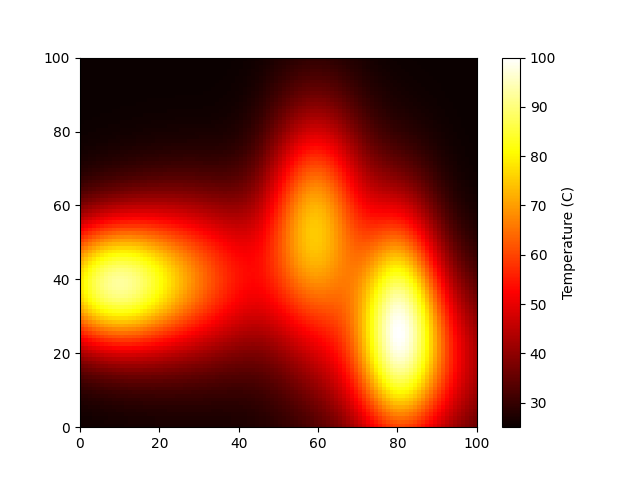

Source data for this figure (header and first rows):
2.567434344092937692e+01, 2.572320254574887599e+01, 2.577248528669600702e+01, 2.582194634596584137e+01, 2.587134917413787250e+01, 2.592046934328102381e+01, 2.596909693396739982e+01, 2.601703787646615140e+01, 2.606411423939338690e+01, 2.611016353530651557e+01, 2.615503718704700020e+01, 2.619859836596457114e+01, 2.624071946882417805e+01, 2.628127954032185443e+01, 2.632016196994733548e+01, 2.635725279400838161e+01, 2.639243991603124684e+01, 2.642561352301996891e+01, 2.645666792411063639e+01, 2.648550497604234621e+01, 2.651203919140036902e+01, 2.653620455589222615e+01, 2.655796301487979960e+01, 2.657731453105909480e+01
2.583206721908488035e+01, 2.589074383114488143e+01, 2.594964930781360835e+01, 2.600846951596999190e+01, 2.606690553118419018e+01, 2.612467823700660219e+01, 2.618153161016605779e+01, 2.623723457300100392e+01, 2.629158138872329786e+01, 2.634439067404155210e+01, 2.639550320069955802e+01, 2.644477874606180734e+01, 2.649209232695481120e+01, 2.653733020549255173e+01, 2.658038608691845539e+01, 2.662115793563116029e+01, 2.665954581644592736e+01, 2.669545112558734345e+01, 2.672877751346781849e+01, 2.675943372398571896e+01, 2.678733848888333569e+01, 2.681242752708089938e+01, 2.683466261405494535e+01, 2.685404261050222274e+01
2.602321612853236843e+01, 2.609348571823336371e+01, 2.616369265869021987e+01, 2.623343735504785457e+01, 2.630234408833415216e+01, 2.637006721909475715e+01, 2.643629563324028453e+01, 2.650075526057196740e+01, 2.656320961732640029e+01, 2.662345845148704981e+01, 2.668133469520014600e+01, 2.673670004402460521e+01, 2.678943958017478622e+01, 2.683945592984739648e+01, 2.688666348837913489e+01, 2.693098325872168175e+01, 2.697233882826791174e+01, 2.701065395852720386e+01, 2.704585218585176776e+01, 2.707785873552745670e+01, 2.710660494352536887e+01, 2.713203526812596422e+01, 2.715411686531497537e+01, 2.717285160404511402e+01
2.625374361373217269e+01, 2.633765180359548097e+01, 2.642108349388393052e+01, 2.650353371262220037e+01, 2.658453278686391030e+01, 2.666365458731436888e+01, 2.674052245549711770e+01, 2.681481257850246536e+01, 2.688625473023173384e+01, 2.695463046087480308e+01, 2.701976897755805851e+01, 2.708154110803018710e+01, 2.713985186601834343e+01, 2.719463223311453248e+01, 2.724583083155578223e+01, 2.729340618153485565e+01, 2.733732021517369404e+01, 2.737753365946040063e+01, 2.741400380753048083e+01, 2.744668507923784162e+01, 2.747553263724377715e+01, 2.750050918389143106e+01, 2.752159492677340680e+01, 2.753880057571935680e+01
2.653033324404747262e+01, 2.663022347329504669e+01, 2.672907129178690511e+01, 2.682624272946187460e+01, 2.692115390415694520e+01, 2.701328183373035330e+01, 2.710217223194765168e+01, 2.718744397012199698e+01, 2.726879008099940904e+01, 2.734597538789138582e+01, 2.741883104728007226e+01, 2.748724648362829370e+01, 2.755115935839739905e+01, 2.761054434066709717e+01, 2.766540152633286453e+01, 2.771574538203102023e+01, 2.776159506780132347e+01, 2.780296692187911489e+01, 2.783986977823970221e+01, 2.787230364185971254e+01, 2.790026207948559289e+01, 2.792373850744575137e+01, 2.794273638499839763e+01, 2.795728316271382141e+01
2.686040035829455164e+01, 2.697894086570346062e+01, 2.709568699148664095e+01, 2.720984799849633617e+01, 2.732070208487828467e+01, 2.742761039173314686e+01, 2.753002713058402051e+01, 2.762750540852719183e+01, 2.771969857305997920e+01, 2.780635715854749535e+01, 2.788732177548449798e+01, 2.796251252531064324e+01, 2.803191573181866758e+01, 2.809556894173259067e+01, 2.815354525174992162e+01, 2.820593806128665904e+01, 2.825284732795865139e+01, 2.829436831974896194e+01, 2.833058372146279069e+01, 2.836155977474019707e+01, 2.838734692452476338e+01, 2.840798522580316288e+01, 2.842351454788424903e+01, 2.843398941307494354e+01
2.725206774214865746e+01, 2.739227678970240731e+01, 2.752971513744276422e+01, 2.766340293071285572e+01, 2.779245293164090214e+01, 2.791608846344990269e+01, 2.803365641649025619e+01, 2.814463476484740312e+01, 2.824863434662098527e+01, 2.834539498582288175e+01, 2.843477635865723485e+01, 2.851674431080141758e+01, 2.859135359558760214e+01, 2.865872820888846206e+01, 2.871904063234449112e+01, 2.877249135471705799e+01, 2.881929001963015224e+01, 2.885963945053424595e+01, 2.889372363951797240e+01, 2.892170056928798871e+01, 2.894370048424505981e+01, 2.895982995589987752e+01, 2.897018181870157960e+01, 2.897485080162526216e+01
2.771410966861929381e+01, 2.787937772157997074e+01, 2.804063198190747386e+01, 2.819666613962897372e+01, 2.834639587196557997e+01, 2.848888158944291149e+01, 2.862334495983412808e+01, 2.874917850063150482e+01, 2.886594790727958681e+01, 2.897338718737393748e+01, 2.907138707497373886e+01, 2.915997757823939907e+01, 2.923930584349685802e+01, 2.930961077867770115e+01, 2.937119605303084668e+01, 2.942440316840275472e+01, 2.946958627749822313e+01, 2.950709031066871546e+01, 2.953723377583419563e+01, 2.956029733264368886e+01, 2.957651893257012432e+01, 2.958609598423376497e+01, 2.958919467091058664e+01, 2.958596623583351004e+01
2.825585880369887093e+01, 2.844996618596534788e+01, 2.863850368687188208e+01, 2.881999585911843198e+01, 2.899312522858868846e+01, 2.915676084129658108e+01, 2.930997904435189838e+01, 2.945207559979520440e+01, 2.958256869292409874e+01, 2.970119289300473042e+01, 2.980788462284027318e+01, 2.990276016281945459e+01, 2.998608762492687063e+01, 3.005825465702620392e+01, 3.011973385787982593e+01, 3.017104798674979804e+01, 3.021273703435698010e+01, 3.024532908936540565e+01, 3.026931669938374370e+01, 3.028514010757708164e+01, 3.029317837030254879e+01, 3.029374895551213243e+01, 3.028711601409444043e+01, 3.027350713253710168e+01
2.888707101741101013e+01, 2.911419938835166121e+01, 2.933383935123300290e+01, 2.954419801231742326e+01, 2.974368403923639903e+01, 2.993094314976124792e+01, 3.010488399476316346e+01, 3.026469330384081147e+01, 3.040983972691476822e+01, 3.054006641189688054e+01, 3.065537296936504674e+01, 3.075598805133647673e+01, 3.084233427626324442e+01, 3.091498763477348177e+01, 3.097463378629521813e+01, 3.102202379050850212e+01, 3.105793180474538673e+01, 3.108311712457634002e+01, 3.109829266525383318e+01, 3.110410160015983649e+01, 3.110110341888312746e+01, 3.108977017554968114e+01, 3.107049320155433847e+01, 3.104360008719557129e+01
2.961774409983163991e+01, 2.988247996607202950e+01, 3.013739462338973851e+01, 3.038032361372962242e+01, 3.060935626047944424e+01, 3.082287938760160273e+01, 3.101960925967248173e+01, 3.119861033737709022e+01, 3.135930012763232710e+01, 3.150144014421373129e+01, 3.162511373762623634e+01, 3.173069225516451652e+01, 3.181879160943341489e+01, 3.189022182776407988e+01, 3.194593249650220912e+01, 3.198695718458017012e+01, 3.201435992389191654e+01, 3.202918664608892385e+01, 3.203242414463186805e+01, 3.202496867549834292e+01, 3.200760576566099758e+01, 3.198100220549240902e+01, 3.194571060055037037e+01, 3.190218628763100384e+01
3.045788779965698723e+01, 3.076521619971554244e+01, 3.105992318431304966e+01, 3.133941275296892215e+01, 3.160140458917611284e+01, 3.184398744834471984e+01, 3.206565822196667170e+01, 3.226534494994380964e+01, 3.244241287716543098e+01, 3.259665353852178526e+01, 3.272825775345395272e+01, 3.283777426056094839e+01, 3.292605647146636016e+01, 3.299420042490474003e+01, 3.304347744115435148e+01, 3.307526519097263673e+01, 3.309098089419957489e+01, 3.309202015831395727e+01, 3.307970457773788553e+01, 3.305524067399966981e+01, 3.301969210752677952e+01, 3.297396638173523797e+01, 3.291881653815951125e+01, 3.285485765315218032e+01
3.141724449221796078e+01, 3.177253099089007193e+01, 3.211187541450838268e+01, 3.243218449015304827e+01, 3.273075325762571453e+01, 3.300532971293375795e+01, 3.325416217445253864e+01, 3.347602726736374024e+01, 3.367023740726859415e+01, 3.383662772699515386e+01, 3.397552346576139115e+01, 3.408768985977278732e+01, 3.417426747434868162e+01, 3.423669664446167360e+01, 3.427663520028490041e+01, 3.429587391969941024e+01, 3.429625416087539946e+01, 3.427959189302368515e+01, 3.424761188708197324e+01, 3.420189518979528742e+01, 3.414384223463832768e+01, 3.407465309804879894e+01, 3.399532554766742010e+01, 3.390667070505674019e+01
3.250496212569335341e+01, 3.291392134529192504e+01, 3.330304606974218018e+01, 3.366867456863147368e+01, 3.400761778312565298e+01, 3.431723695360523152e+01, 3.459550057183990646e+01, 3.484101811836379170e+01, 3.505304921564431453e+01, 3.523148809140779036e+01, 3.537682452611048944e+01, 3.549008367424492860e+01, 3.557274822532683345e+01, 3.562666724121076811e+01, 3.565395662072293703e+01, 3.565689646775840771e+01, 3.563783066283432532e+01, 3.559907366960101882e+01, 3.554282907590298635e+01, 3.547112361971758787e+01, 3.538575954273854052e+01, 3.528828711533923013e+01, 3.517999815484769499e+01, 3.506194037891828685e+01
3.372922383292197424e+01, 3.419787294423785795e+01, 3.464217572497909003e+01, 3.505782585889092218e+01, 3.544108671624684348e+01, 3.578888382427995651e+01, 3.609887278677020106e+01, 3.636947961547058839e+01, 3.659991181575235686e+01, 3.679014006073169440e+01, 3.694085180038631222e+01, 3.705337959077795773e+01, 3.712960820426481234e+01, 3.717186561679285006e+01, 3.718280370248661626e+01, 3.716527485987550250e+01, 3.712221083341722760e+01, 3.705650968853694849e+01, 3.697093628164149237e+01, 3.686804069214101531e+01, 3.675009802039202356e+01, 3.661907178190217849e+01, 3.647660192472116591e+01, 3.632401733955501300e+01
3.509684163554794623e+01, 3.563143754327730051e+01, 3.613651400054917673e+01, 3.660703978233664202e+01, 3.703866382697430026e+01, 3.742782452016316341e+01, 3.777183004748516737e+01, 3.806890621323928769e+01, 3.831820973943388253e+01, 3.851980680778340371e+01, 3.867461838217950287e+01, 3.878433553930462097e+01, 3.885130953634405415e+01, 3.887842256596198354e+01, 3.886894601871622257e+01, 3.882639354591581338e+01, 3.875437627377343119e+01, 3.865646717371799923e+01, 3.853608088241876573e+01, 3.839637425055086339e+01, 3.824017166170469295e+01, 3.806991779312818380e+01, 3.788765908219870937e+01, 3.769505380538365102e+01
3.661282487011153819e+01, 3.721978426079227376e+01, 3.779135601215876505e+01, 3.832170047452341777e+01, 3.880578274043311637e+01, 3.923950080078149227e+01, 3.961977986176404443e+01, 3.994462858570496877e+01, 4.021315489877760285e+01, 4.042554104501090961e+01, 4.058297963396294961e+01, 4.068757440113316193e+01, 4.074221115400591486e+01, 4.075040580638021481e+01, 4.071613742634750110e+01, 4.064367478505399589e+01, 4.053740497300812251e+01, 4.040167226051215721e+01, 4.024063456290831908e+01, 4.005814370125401069e+01, 3.985765421723878887e+01, 3.964216391288059071e+01, 3.941418764970717348e+01, 3.917576436182660871e+01
3.827993715670418595e+01, 3.896573913048355564e+01, 3.960956689911457573e+01, 4.020468694180077307e+01, 4.074530958825462790e+01, 4.122673816211777620e+01, 4.164547883673854045e+01, 4.199930625967421349e+01, 4.228728217456708194e+01, 4.250972662373620636e+01, 4.266814370795272993e+01, 4.276510616370707396e+01, 4.280410505234847562e+01, 4.278937251694505761e+01, 4.272568675541354111e+01, 4.261816901974628991e+01, 4.247208255597757187e+01, 4.229264296150242330e+01, 4.208484850571795732e+01, 4.185333761857287271e+01, 4.160227910556416475e+01, 4.133529881797436190e+01, 4.105544461907881271e+01, 4.076518965963119001e+01
4.009825870283512472e+01, 4.086933037435299099e+01, 4.159111246136530582e+01, 4.225589171614112161e+01, 4.285705254660497587e+01, 4.338924928115618940e+01, 4.384853315238847671e+01, 4.423242827685523082e+01, 4.453995340107952927e+01, 4.477158888818381399e+01, 4.492919116975237159e+01, 4.501585951440371502e+01, 4.503576230679728098e+01, 4.499393194731923984e+01, 4.489603886285034662e+01, 4.474815589049865139e+01, 4.455652442969983440e+01, 4.432733326862224033e+01, 4.406651993526424604e+01, 4.377960289517020698e+01, 4.347155103728822212e+01, 4.314669479529690932e+01, 4.280868108714868470e+01, 4.246047215697139166e+01
4.206477325993960648e+01, 4.292735947032463173e+01, 4.373261663143521361e+01, 4.447176726999039431e+01, 4.513729993298883869e+01, 4.572316668276511820e+01, 4.622492877961407487e+01, 4.663984397816478378e+01, 4.696689170557371540e+01, 4.720673547397728953e+01, 4.736162501851676154e+01, 4.743524365258703313e+01, 4.743250900993972863e+01, 4.735933753790035894e+01, 4.722238469084744850e+01, 4.702877366539669879e+01, 4.678582568450210744e+01, 4.650080429333576149e+01, 4.618068493943206221e+01, 4.583195937859612457e+01, 4.546048231358064129e+01, 4.507136529131865643e+01, 4.466892041953857273e+01, 4.425665407013259056e+01
4.417300089226107218e+01, 4.513301999691058342e+01, 4.602696847043122830e+01, 4.684492345868451935e+01, 4.757841056908470279e+01, 4.822062862960509477e+01, 4.876661558593106349e+01, 4.921334804275053898e+01, 4.955977017287790432e+01, 4.980675121200665245e+01, 4.995697431472802919e+01, 5.001476295057106825e+01, 4.998585405906942469e+01, 4.987712967782393036e+01, 4.969632056381895069e+01, 4.945169635164053545e+01, 4.915175699375573970e+01, 4.880493962554191256e+01, 4.841935366311321332e+01, 4.800255499371239409e+01, 4.756136771095972904e+01, 4.710175915739337427e+01, 4.662877124851678445e+01, 4.614650834156971371e+01
4.641269865265424244e+01, 4.747558720288987644e+01, 4.846300236747838142e+01, 4.936380026603492155e+01, 5.016848113561655964e+01, 5.086944325764820007e+01, 5.146117048915247238e+01, 5.194034491922889174e+01, 5.230587979043206559e+01, 5.255887175609863959e+01, 5.270247554980878846e+01, 5.274170797644878661e+01, 5.268319156167250128e+01, 5.253485101265170698e+01, 5.230557768632301929e+01, 5.200487842549239303e+01, 5.164252536375570912e+01, 5.122822263668136600e+01, 5.077130444907378859e+01, 5.028047676888531470e+01, 4.976361222035554022e+01, 4.922760473037720885e+01, 4.867828734934879265e+01, 4.812041361812698881e+01
4.876965109150842892e+01, 4.994020106987308338e+01, 5.102527493007431758e+01, 5.201243992509796499e+01, 5.289111503006030546e+01, 5.365285575323598266e+01, 5.429156458152782250e+01, 5.480361753777651757e+01, 5.518790136962185500e+01, 5.544576028310105897e+01, 5.558085561205737690e+01, 5.559894610250008640e+01, 5.550760032779685815e+01, 5.531585590653449458e+01, 5.503384248933410561e+01, 5.467238679459191530e+01, 5.424261825589340447e+01, 5.375559311677147889e+01, 5.322195316014409627e+01, 5.265163283736730193e+01, 5.205362555771168331e+01, 5.143581653384025287e+01, 5.080488608262389505e+01, 5.016628387347898865e+01
5.122557110669135483e+01, 5.250776415768646643e+01, 5.369396052222769811e+01, 5.477038091059063163e+01, 5.572531562593680121e+01, 5.654944172800259139e+01, 5.723605748893199063e+01, 5.778122352498683512e+01, 5.818380447305239755e+01, 5.844540995750899981e+01, 5.857023856538740603e+01, 5.856483331158899119e+01, 5.843776134116703957e+01, 5.819923412750576830e+01, 5.786068698290824841e+01, 5.743433816888153132e+01, 5.693274822110458899e+01, 5.636839931138916882e+01, 5.575331265344914300e+01, 5.509871928351046222e+01, 5.441479622334909294e+01, 5.371047630634293313e+01, 5.299333607134325064e+01, 5.226956234858453598e+01
5.375812889455126253e+01, 5.515497266427943401e+01, 5.644488445305600521e+01, 5.761269326528151424e+01, 5.864552373569287624e+01, 5.953314680694220584e+01, 6.026823906330094616e+01, 6.084653897086531771e+01, 6.126689321781471875e+01, 6.153119172468872478e+01, 6.164419537852894138e+01, 6.161326580092600125e+01, 6.144801116873874491e+01, 6.115986598663375418e+01, 6.076162554108821467e+01, 6.026695739941256846e+01, 5.968991269225501384e+01, 5.904445905831970975e+01, 5.834405514246878255e+01, 5.760128360134270054e+01, 5.682755591770422399e+01, 5.603289822424670064e+01, 5.522582306988152823e+01, 5.441328789517307740e+01
5.634112268733454698e+01, 5.785449489637926490e+01, 5.924970844412858639e+01, 6.051017023366392777e+01, 6.162181450176279895e+01, 6.257348780681512324e+01, 6.335723383639478357e+01, 6.396846512419335795e+01, 6.440601417741311252e+01, 6.467206240313629451e+01, 6.477195122917936487e+01, 6.471388557472198499e+01, 6.450854498848549667e+01, 6.416862202983398333e+01, 6.370831057809953535e+01, 6.314276855673694655e+01, 6.248757998273896419e+01, 6.175824032417713738e+01, 6.096968698599659575e+01, 6.013589354081502591e+01, 5.926954233243148451e+01, 5.838178559817301760e+01, 5.748210058840783887e+01, 5.657823960135811348e+01
5.894479965624261553e+01, 6.057530583355904241e+01, 6.207627731171642438e+01, 6.342968533752094373e+01, 6.462026298968338267e+01, 6.563592485581236247e+01, 6.646807759880968547e+01, 6.711180732857499720e+01, 6.756593557917909720e+01, 6.783294209521726259e+01, 6.791875916648024258e+01, 6.783244851864942859e+01, 6.758577738875541741e+01, 6.719271505305856351e+01, 6.666887446759042746e+01, 6.603092565245592027e+01, 6.529600792480853499e+01, 6.448116708996080604e+01, 6.360284136112050390e+01, 6.267641630658319940e+01, 6.171586479544612303e+01, 6.073348304716430590e+01, 5.973972881914082933e+01, 5.874316280924930567e+01
6.153632901356007778e+01, 6.328317987599589856e+01, 6.488912899590235384e+01, 6.633471705049737466e+01, 6.760348064796031053e+01, 6.868240660843727596e+01, 6.956226822873952642e+01, 7.023782827547046281e+01, 7.070789980688689980e+01, 7.097526284184456813e+01, 7.104644195642089244e+01, 7.093135666465715872e+01, 7.064286251817149775e+01, 7.019620587867653683e+01, 6.960841899209330563e+01, 6.889768413323832874e+01, 6.808269611417350120e+01, 6.718205138674366594e+01, 6.621368945579926901e+01, 6.519440858120765370e+01, 6.413947308210182996e+01, 6.306232430893966523e+01, 6.197440187661303668e+01, 6.088507639955935247e+01
6.408042224628417216e+01, 6.594133649036463396e+01, 6.765016245696918418e+01, 6.918603542488287417e+01, 7.053131684986610139e+01, 7.167208266376741221e+01, 7.259848480385522862e+01, 7.330496956557743715e+01, 7.379034319063271141e+01, 7.405768252584499578e+01, 7.411409616827151581e+01, 7.397034878637907696e+01, 7.364036783488904803e+01, 7.314065727411085049e+01, 7.248964685666136631e+01, 7.170700785153628942e+01, 7.081296664942141206e+01, 6.982764656507561085e+01, 6.877046546712938380e+01, 6.765961286579812395e+01, 6.651162509408032975e+01, 6.534107159550146093e+01, 6.416035946585577676e+01, 6.297965765697785656e+01
6.654008792271628181e+01, 6.851122568827165082e+01, 7.031944993179172343e+01, 7.194253679433884940e+01, 7.336171135059885273e+01, 7.456216881343716807e+01, 7.553346050166483394e+01, 7.626972705024742538e+01, 7.676976860874951569e+01, 7.703694968637785223e+01, 7.707894438263863890e+01, 7.690733549925226953e+01, 7.653708799149831066e+01, 7.598592297214406699e+01, 7.527362270164380220e+01, 7.442129946687850861e+01, 7.345066187307782002e+01, 7.238331088254074075e+01, 7.124009508293710269e+01, 7.004055041588307517e+01, 6.880244428289910275e+01, 6.754143796195819505e+01, 6.627087502295090360e+01, 6.500169731775132220e+01
6.887750105883816332e+01, 7.095343252995208161e+01, 7.285617205557414877e+01, 7.456220448897497022e+01, 7.605167515534449763e+01, 7.730894230930343269e+01, 7.832298631259780564e+01, 7.908765695313293520e+01, 7.960174801855679050e+01, 7.986889661468057966e+01, 7.989731327535261585e+01, 7.969935712513236581e+01, 7.929097773167110574e+01, 7.869105138337808114e+01, 7.792064400356795772e+01, 7.700223553440872593e+01, 7.595894129256319616e+01, 7.481376454785521446e+01, 7.358891156879870721e+01, 7.230519588770802386e+01, 7.098155292260517513e+01, 6.963467976695955031e+01, 6.827880835435817630e+01, 6.692561373943823355e+01
7.105496007374654255e+01, 7.322867262094477780e+01, 7.521964690046414148e+01, 7.700316585936994329e+01, 7.855836951414232772e+01, 7.986883646996807329e+01, 8.092301467837457096e+01, 8.171448187049952594e+01, 8.224202419128705799e+01, 8.250953036920375894e+01, 8.252570775498938360e+01, 8.230363520390825727e+01, 8.186017553579381456e+01, 8.121527672559241751e+01, 8.039119569004159871e+01, 7.941168130110398238e+01, 7.830115396841993913e+01, 7.708391782727349550e+01, 7.578343841566891115e+01, 7.442171401116374341e+01, 7.301876290252965873e+01, 7.159224222779764091e+01, 7.015720707367295006e+01, 6.872601173866320323e+01
7.303589836642228761e+01, 7.529884434222017831e+01, 7.737041755847189961e+01, 7.922480932210260107e+01, 8.084024605535722685e+01, 8.219959716318432186e+01, 8.329082535139147581e+01, 8.410725894098091260e+01, 8.464767417152144446e+01, 8.491618468806555597e+01, 8.492194480674683632e+01, 8.467868218195643237e+01, 8.420408360650276336e+01, 8.351906438466699001e+01, 8.264695664625736526e+01, 8.161265486432688476e+01, 8.044175758991832481e+01, 7.915974306143510830e+01, 7.779121306166948102e+01, 7.635923448180272999e+01, 7.488480190282936633e+01, 7.338643757462135397e+01, 7.187993793606071335e+01, 7.037826873236559777e+01
7.478591294137574153e+01, 7.712809877288576388e+01, 7.927135796381615762e+01, 8.118892008449861919e+01, 8.285820592277838159e+01, 8.426145849476601768e+01, 8.538621053815104744e+01, 8.622556725027001789e+01, 8.677829179700684392e+01, 8.704869066557560586e+01, 8.704630568836742555e+01, 8.678542893311009720e+01, 8.628446506979247488e+01, 8.556517278838911977e+01, 8.465182195882246674e+01, 8.357030623296860483e+01, 8.234725157346488800e+01, 8.100915979433186465e+01, 7.958162279825729968e+01, 7.808863810560572460e+01, 7.655204989949135097e+01, 7.499113263022351816e+01, 7.342232672347810762e+01, 7.185912859240085027e+01
7.627376966380461454e+01, 7.868388530859380126e+01, 8.088875360060168873e+01, 8.286079008143798319e+01, 8.457673259982313141e+01, 8.601829181638194655e+01, 8.717263315545937985e+01, 8.803266830671798004e+01, 8.859714341066332111e+01, 8.887052090105254365e+01, 8.886266202990832141e+01, 8.858832675633044573e+01, 8.806651635439489212e+01, 8.731969127422578936e+01, 8.637290206723946540e+01, 8.525287429075970635e+01, 8.398708912084717326e+01, 8.260289996523853517e+01, 8.112672187070728569e+01, 7.958332528129542993e+01, 7.799525914690683237e+01, 7.638242099066866331e+01, 7.476178382549161938e+01, 7.314728225213738710e+01
7.747234390403019688e+01, 7.993793012650908736e+01, 8.219331286266792347e+01, 8.421025675628450813e+01, 8.596495218729668863e+01, 8.743868123712064744e+01, 8.861831109611071611e+01, 8.949659249332421496e+01, 9.007224997359313079e+01, 9.034986091844918121e+01, 9.033953049825393578e+01, 9.005637962728849288e+01, 8.951987187373632082e+01, 8.875301262643023392e+01, 8.778145922382967115e+01, 8.663258393081424913e+01, 8.533453248503673194e+01, 8.391531946784640184e+01, 8.240199817981155661e+01, 8.081993734576170141e+01, 7.919223027034468032e+01, 7.753925450885117243e+01, 7.587839222860537802e+01, 7.422391371136670557e+01
7.835945668179249424e+01, 8.086710605036672916e+01, 8.316106627944958518e+01, 8.521262680100674913e+01, 8.699757641119862228e+01, 8.849688035131664776e+01, 8.969718193617119084e+01, 9.059110593491033114e+01, 9.117735030932415441e+01, 9.146056315532216274e+01, 9.145101215683679641e+01, 9.116406391177005730e+01, 9.061949951896413324e+01, 8.984070028878799974e+01, 8.885374293482263397e+01, 8.768644683871066547e+01, 8.636741683221521271e+01, 8.492512345197650347e+01, 8.338705899158156853e+01, 8.177900223636567034e+01, 8.012441795768596364e+01, 7.844400957027747268e+01, 7.675543534647701449e+01, 7.507319074028431771e+01
7.891856995004755504e+01, 8.145415603356731538e+01, 8.377411460180357494e+01, 8.584944484460450553e+01, 8.765568758156010176e+01, 8.917360888531761987e+01, 9.038970652632106351e+01, 9.129651622392927379e+01, 9.189270418289416398e+01, 9.218294273689343754e+01, 9.217757648842088258e+01, 9.189209648436759892e+01, 9.134644908528616725e+01, 9.056421373363143346e+01, 8.957168937522340002e+01, 8.839693255461403965e+01, 8.706879106580633731e+01, 8.561597553774407743e+01, 8.406620766985838600e+01, 8.244547834452998814e+01, 8.077744197429134942e+01, 7.908296570232013778e+01, 7.737984399829723259e+01, 7.568268128827529040e+01
7.913931022654966796e+01, 8.168823826051962556e+01, 8.402119270661479788e+01, 8.610907319207090893e+01, 8.792733094763171664e+01, 8.945665426237592044e+01, 9.068347623807477476e+01, 9.160028176783099241e+01, 9.220570018855616468e+01, 9.250438043258708376e+01, 9.250665610456594834e+01, 9.222801809109839155e+01, 9.168842145693487566e+01, 9.091146095092854296e+01, 8.992345500965652150e+01, 8.875248142161998999e+01, 8.742740867723014730e+01, 8.597696552291898797e+01, 8.442888756362918912e+01, 8.280917425619730921e+01, 8.114148275247208630e+01, 7.944667729784134735e+01, 7.774254480299785541e+01, 7.604367929562624795e+01
7.901779711114625115e+01, 8.156526847741308472e+01, 8.389802413048705887e+01, 8.598705676296953015e+01, 8.780788808821850466e+01, 8.934125137358012125e+01, 9.057359696667261062e+01, 9.149739784049664593e+01, 9.211124167494627102e+01, 9.241970633132596902e+01, 9.243302613902376663e+01, 9.216656655725725500e+01, 9.164013388632228896e+01, 9.087715424251224761e+01, 8.990376155248492296e+01, 8.874783758299842873e+01, 8.743804787847886928e+01, 8.600291597590418746e+01, 8.446997460601700425e+01, 8.286502711109952202e+01, 8.121154545738104957e+01, 7.953022350580717159e+01, 7.783869616145734938e+01, 7.615142715837055221e+01
7.855676191548911902e+01, 8.108804418618070997e+01, 8.340745035088283998e+01, 8.548625691875855637e+01, 8.730021469030545234e+01, 8.883022367054506674e+01, 9.006283287089614475e+01, 9.099054228586953741e+01, 9.161189372637520023e+01, 9.193134742474249776e+01, 9.195895178005379478e+01, 9.170982365030521066e+01, 9.120346561307310651e+01, 9.046295407494416452e+01, 8.951403759028394802e+01, 8.838418797201207155e+01, 8.710164762068103528e+01, 8.569451500776946773e+01, 8.418990662559826887e+01, 8.261322829637798293e+01, 8.098758195792109404e+01, 7.933332642018474701e+01, 7.766780264290207469e+01, 7.600522632333513684e+01
7.776545118146148639e+01, 8.026614525236416853e+01, 8.255932916437146218e+01, 8.461674835494125091e+01, 8.641453674838902543e+01, 8.793387950040219891e+01, 8.916150369151944233e+01, 9.008997467029162465e+01, 9.071778498510818167e+01, 9.104923290434589944e+01, 9.109409780035079507e+01, 9.086712953868521936e+01, 9.038737787317221262e+01, 8.967739517491366996e+01, 8.876235120544438928e+01, 8.766910180582998180e+01, 8.642525419737177117e+01, 8.505827012029128298e+01, 8.359464447294517697e+01, 8.205919178797435620e+01, 8.047446622830949536e+01, 7.886033330410991482e+01, 7.723370372074718659e+01, 7.560843216195631555e+01
7.665931971516378951e+01, 7.911561570779494446e+01, 8.137020706693928673e+01, 8.339548405410398857e+01, 8.516811023641793099e+01, 8.666966875388706626e+01, 8.788714070016496294e+01, 8.881319387815032940e+01, 8.944626921446716494e+01, 8.979046194139559134e+01, 8.985520468793524174e+01, 8.965476925286104404e+01, 8.920761247903803337e+01, 8.853559879778994457e+01, 8.766313726069404311e+01, 8.661627395621150072e+01, 8.542178150622351041e+01, 8.410628589751878792e+01, 8.269546742077409363e+01, 8.121336729034045732e+01, 7.968182502824296876e+01, 7.812006440345520275e+01, 7.654443813012662190e+01, 7.496833412784360462e+01
7.525952733354974100e+01, 7.765844146908357004e+01, 7.986278079840330690e+01, 8.184574381149610645e+01, 8.358466001520294242e+01, 8.506161573704847001e+01, 8.626391723008208601e+01, 8.718437003565190935e+01, 8.782136231430635576e+01, 8.817874938443692656e+01, 8.826554643828066560e+01, 8.809544574316228704e+01, 8.768618301709744856e+01, 8.705878459560142346e+01, 8.623673208928278200e+01, 8.524508421070487429e+01, 8.410959621463507574e+01, 8.285587599273446813e+01, 8.150861248273415072e+01, 8.009090701067763973e+01, 7.862373189756615943e+01, 7.712553360340065467e+01, 7.561199034474189773e+01, 7.409592697312724852e+01
7.359226225001292221e+01, 7.592184776076646813e+01, 7.806517257152250977e+01, 7.999639144094200560e+01, 8.169362351453527538e+01, 8.313955407323550162e+01, 8.432187969378625780e+01, 8.523357659505154516e+01, 8.587298037933969397e+01, 8.624367455887781375e+01, 8.635419462988457440e+01, 8.621756344948533979e+01, 8.585068173940484826e+01, 8.527360420688667375e+01, 8.450873666096288161e+01, 8.357999236245640873e+01, 8.251194657457453729e+01, 8.132902692194508631e+01, 8.005477390480901079e+01, 7.871120105936918776e+01, 7.731827820611819391e+01, 7.589355444387562954e+01, 7.445193050328789752e+01, 7.300558321843948306e+01
7.168792141338192891e+01, 7.393744770845404446e+01, 7.601005143096921302e+01, 7.788097389688282135e+01, 7.952923301249904853e+01, 8.093819782963799980e+01, 8.209601343194886169e+01, 8.299585684977614619e+01, 8.363601277480822205e+01, 8.401976663161201486e+01, 8.415512152990052641e+01, 8.405435422261392375e+01, 8.373343290953619089e+01, 8.321132609698503302e+01, 8.250923639122976283e+01, 8.164979582967914951e+01, 8.065626004086976764e+01, 7.955173721573117973e+01, 7.835848474761837679e+01, 7.709730175332884983e+01, 7.578703990735797902e+01, 7.444424854714839057e+01, 7.308296329314808304e+01, 7.171464090269157055e+01
6.958018375756763874e+01, 7.174027943261839368e+01, 7.373363924477794740e+01, 7.553670176430662764e+01, 7.712947667255257045e+01, 7.849608948446470436e+01, 7.962518420375369033e+01, 8.051016562052748782e+01, 8.114927063755327197e+01, 8.154546636239001600e+01, 8.170618122328312438e+01, 8.164288353743836524e+01, 8.137052928583003109e+01, 8.090690689476443254e+01, 8.027191124954160273e+01, 7.948678174538687813e+01, 7.857333982284643525e+01, 7.755326018235891183e+01, 7.644740689783799326e+01, 7.527526123531151825e+01, 7.405446249836461448e+01, 7.280047708716074339e+01, 7.152640460528823496e+01, 7.024292368502761974e+01
6.730501593487939260e+01, 6.936777273517741094e+01, 7.127464371929349340e+01, 7.300335456264102163e+01, 7.453498257647859759e+01, 7.585446948757163455e+01, 7.695100030003915492e+01, 7.781823103274348341e+01, 7.845435537502743273e+01, 7.886200818791104439e+01, 7.904801181973225255e+01, 7.902297891404055008e+01, 7.880079229581214406e+01, 7.839798822005927548e+01, 7.783307343293000713e+01, 7.712580891863193244e+01, 7.629649380000617498e+01, 7.536528166893276648e+01, 7.435155880946290097e+01, 7.327340961141899811e+01, 7.214718930502789362e+01, 7.098721837587851269e+01, 6.980560705362788099e+01, 6.861221249009663836e+01
6.489965155257507945e+01, 6.685868798090709220e+01, 6.867316239519757914e+01, 7.032215592547645144e+01, 7.178787164821537203e+01, 7.305611385674588121e+01, 7.411664197342095406e+01, 7.496338303300944972e+01, 7.559449346717204321e+01, 7.601226831323927513e+01, 7.622290350898623501e+01, 7.623612415843558665e+01, 7.606469812358110971e+01, 7.572385962947844007e+01, 7.523067146440394026e+01, 7.460335661613622449e+01, 7.386063073072568841e+01, 7.302106565318914022e+01, 7.210251166678321511e+01, 7.112160214412759274e+01, 7.009335948968930552e+01, 6.903091586380810440e+01, 6.794535661815976368e+01, 6.684568899905045214e+01
6.240158421224644769e+01, 6.425206903644756551e+01, 6.596960082914731061e+01, 6.753466295716798129e+01, 6.893062460136442837e+01, 7.014418549488556209e+01, 7.116570413466899936e+01, 7.198939456590866826e+01, 7.261338317547269128e+01, 7.303962381640087642e+01, 7.327367660413885631e+01, 7.332436244723501773e+01, 7.320331139263365117e+01, 7.292442782133372248e+01, 7.250329914443022972e+01, 7.195657674045426688e+01, 7.130135837031068036e+01, 7.055460024686968268e+01, 6.973258447031251706e+01, 6.885046390781316461e+01, 6.792190210690998242e+01, 6.695882083682042207e+01, 6.597126270984443863e+01, 6.496737137786530525e+01
5.984761190685470211e+01, 6.158624928802100840e+01, 6.320364524387347416e+01, 6.468171108414384207e+01, 6.600500501829719724e+01, 6.716114186765561556e+01, 6.814109521962039651e+01, 6.893937831011730566e+01, 6.955409578448472985e+01, 6.998686485734450002e+01, 7.024261088190939972e+01, 7.032924855180922918e+01, 7.025726551631193217e+01, 7.003922976281981505e+01, 6.968924545084439615e+01, 6.922238380217405052e+01, 6.865411609752054289e+01, 6.799977484043920128e+01, 6.727406686396619762e+01, 6.649065879889670327e+01, 6.566185118397703491e+01, 6.479835290387724456e+01, 6.390916292328868309e+01, 6.300156175063236930e+01
5.727296582491694465e+01, 5.889794508896464720e+01, 6.041332512144195022e+01, 6.180245080179094685e+01, 6.305107567453120510e+01, 6.414773664281284482e+01, 6.508403008253598898e+01, 6.585477684863931813e+01, 6.645806903576524860e+01, 6.689519720868125319e+01, 6.717046277796313802e+01, 6.729088589869421355e+01, 6.726582436749538374e+01, 6.710652318333251287e+01, 6.682561748411012559e+01, 6.643661332174644940e+01, 6.595337113510166205e+01, 6.538961586157422801e+01, 6.475849552477124860e+01, 6.407220705648472858e+01, 6.334170432433614195e+01, 6.257649914366060528e+01, 6.178456175977021303e+01, 6.097232317420844083e+01
5.471055070740889903e+01, 5.622146486515440955e+01, 5.763419490649963706e+01, 5.893350626283773863e+01, 6.010633866072151932e+01, 6.114214626751544301e+01, 6.203314812750428331e+01, 6.277447752891045951e+01, 6.336422386422272268e+01, 6.380336588771059780e+01, 6.409560071010429283e+01, 6.424707806804315169e+01, 6.426605404865964033e+01, 6.416248226173505032e+01, 6.394756321860209169e+01, 6.363327426068131132e+01, 6.323190272995658745e+01, 6.275560422641643754e+01, 6.221600587506952706e+01, 6.162387172113231770e+01, 6.098884393359958267e+01, 6.031926970198998816e+01, 5.962211983876179744e+01, 5.890300140429059894e+01
5.219031702882872992e+01, 5.358805497481206004e+01, 5.489865663670681784e+01, 5.610827812906296685e+01, 5.720502220296755524e+01, 5.817924473013835751e+01, 5.902378013248667799e+01, 5.973407553572391748e+01, 6.030822788929529565e+01, 6.074692313624797180e+01, 6.105328144073855867e+01, 6.123261718567695766e+01, 6.129212665184746101e+01, 6.124051973321043363e+01, 6.108761453731473523e+01, 6.084391514138863499e+01, 6.052019307909127832e+01, 6.012709235646797623e+01, 5.967477605118810402e+01, 5.917263001490374563e+01, 5.862903610128206822e+01, 5.805122393531031122e+01, 5.744520677740230497e+01, 5.681580374684254053e+01
4.973877789028637153e+01, 5.102539575707909592e+01, 5.223543741891353420e+01, 5.335640501939109726e+01, 5.437752885326156616e+01, 5.529004143682081462e+01, 5.608737887121294108e+01, 5.676530037235725956e+01, 5.732192086198863024e+01, 5.775765587235849097e+01, 5.807508244671982567e+01, 5.827872394673592282e+01, 5.837477044850898977e+01, 5.837074949688889092e+01, 5.827516421968577731e+01, 5.809711706963175715e+01, 5.784593772412311097e+01, 5.753083296601973018e+01, 5.716057479737494873e+01, 5.674324076527304328e+01, 5.628601771179116042e+01, 5.579507712860082336e+01, 5.527552723063811868e+01, 5.473144396626758379e+01
4.737867607808740900e+01, 4.855725348705230715e+01, 4.966922771259827130e+01, 5.070338973643339386e+01, 5.165005142694910489e+01, 5.250128874675608870e+01, 5.325112021501348636e+01, 5.389561254019419323e+01, 5.443290893618478776e+01, 5.486317953080209975e+01, 5.518849723296209220e+01, 5.541264619947163794e+01, 5.554087340431478026e+01, 5.557959656250042002e+01, 5.553608364294136379e+01, 5.541812032375779040e+01, 5.523368196653827056e+01, 5.499062604722919190e+01, 5.469641957648821062e+01, 5.435791402053580157e+01, 5.398117778246479048e+01, 5.357139363141796906e+01, 5.313282577902107562e+01, 5.266885877917701464e+01
4.512879968095565175e+01, 4.620328662469607650e+01, 4.722047882135185404e+01, 4.817038870604276468e+01, 4.904435517695938529e+01, 4.983525773318145013e+01, 5.053767338095279626e+01, 5.114796920457804674e+01, 5.166432669461958938e+01, 5.208669738541800598e+01, 5.241669286450989773e+01, 5.265741556204970664e+01, 5.281323970443362015e+01, 5.288955424604374400e+01, 5.289248134053302408e+01, 5.282858489396438983e+01, 5.270458392968386363e+01, 5.252708492149534436e+01, 5.230234600561519187e+01, 5.203608419833365417e+01, 5.173333459477308338e+01, 5.139836819119527433e+01, 5.103467264243631973e+01, 5.064499809527193008e+01
4.300393833734207760e+01, 4.397899817963830316e+01, 4.490535121907005589e+01, 4.577415612037534487e+01, 4.657771762235172730e+01, 4.730967358078048335e+01, 4.796513179787352499e+01, 4.854075044741991007e+01, 4.903475872590747997e+01, 4.944691741021299691e+01, 4.977842209506078319e+01, 5.003175482757268355e+01, 5.021049247179774255e+01, 5.031908226765286685e+01, 5.036259657742819229e+01, 5.034647966597971447e+01, 5.027629951638050443e+01, 5.015751717223351136e+01, 4.999528500162704603e+01, 4.979428371820558397e+01, 4.955860612433625079e+01, 4.929169352648793279e+01, 4.899632877600402026e+01, 4.867468804670106408e+01
4.101496688567617355e+01, 4.189582050874615504e+01, 4.273579965481523857e+01, 4.352712844671525261e+01, 4.426301150957542063e+01, 4.493779601668011736e+01, 4.554709001178223104e+01, 4.608783165844261021e+01, 4.655830653976379097e+01, 4.695811280292820555e+01, 4.728807664824449830e+01, 4.755012323479239456e+01, 4.774711035675431958e+01, 4.788263410055475333e+01, 4.796081701997350422e+01, 4.798609010208832615e+01, 4.796297992437044400e+01, 4.789591195225042242e+01, 4.778903997044879759e+01, 4.764611029056043634e+01, 4.747036776803902569e+01, 4.726450894183770401e+01, 4.703068592212810017e+01, 4.677056311373951303e+01
3.916903910743857864e+01, 3.996131461860478140e+01, 4.071977659555277995e+01, 4.143763046378653314e+01, 4.210891179469885515e+01, 4.272862552011388004e+01, 4.329284736650217269e+01, 4.379878292698213471e+01, 4.424478194189551061e+01, 4.463030768141366167e+01, 4.495586367339389255e+01, 4.522288225112835391e+01, 4.543358137197658664e+01, 4.559079776183258303e+01, 4.569780558337745902e+01, 4.575813045538848201e+01, 4.577536875337876410e+01, 4.575302172693189107e+01, 4.569435314307109053e+01, 4.560227800682557842e+01, 4.547928854118839581e+01, 4.532742215967873278e+01, 4.514827476016491659e+01, 4.494306140878538258e+01
3.746987148224584274e+01, 3.817946316123281747e+01, 3.886153258327401261e+01, 3.951018092148248684e+01, 4.012020440309345304e+01, 4.068721287619803206e+01, 4.120771598680255465e+01, 4.167917307749363687e+01, 4.210000478012356950e+01, 4.246956628054851990e+01, 4.278808425988342634e+01, 4.305656143834153227e+01, 4.327665434665604494e+01, 4.345053132562948406e+01, 4.358071873106548111e+01, 4.366994385520725075e+01, 4.372098315796381485e+01, 4.373652405871742843e+01, 4.371904783298779762e+01, 4.367074017624298676e+01, 4.359343484737775043e+01, 4.348859460182414693e+01, 4.335733247675676694e+01, 4.320047548263087833e+01
... 39 more rows
